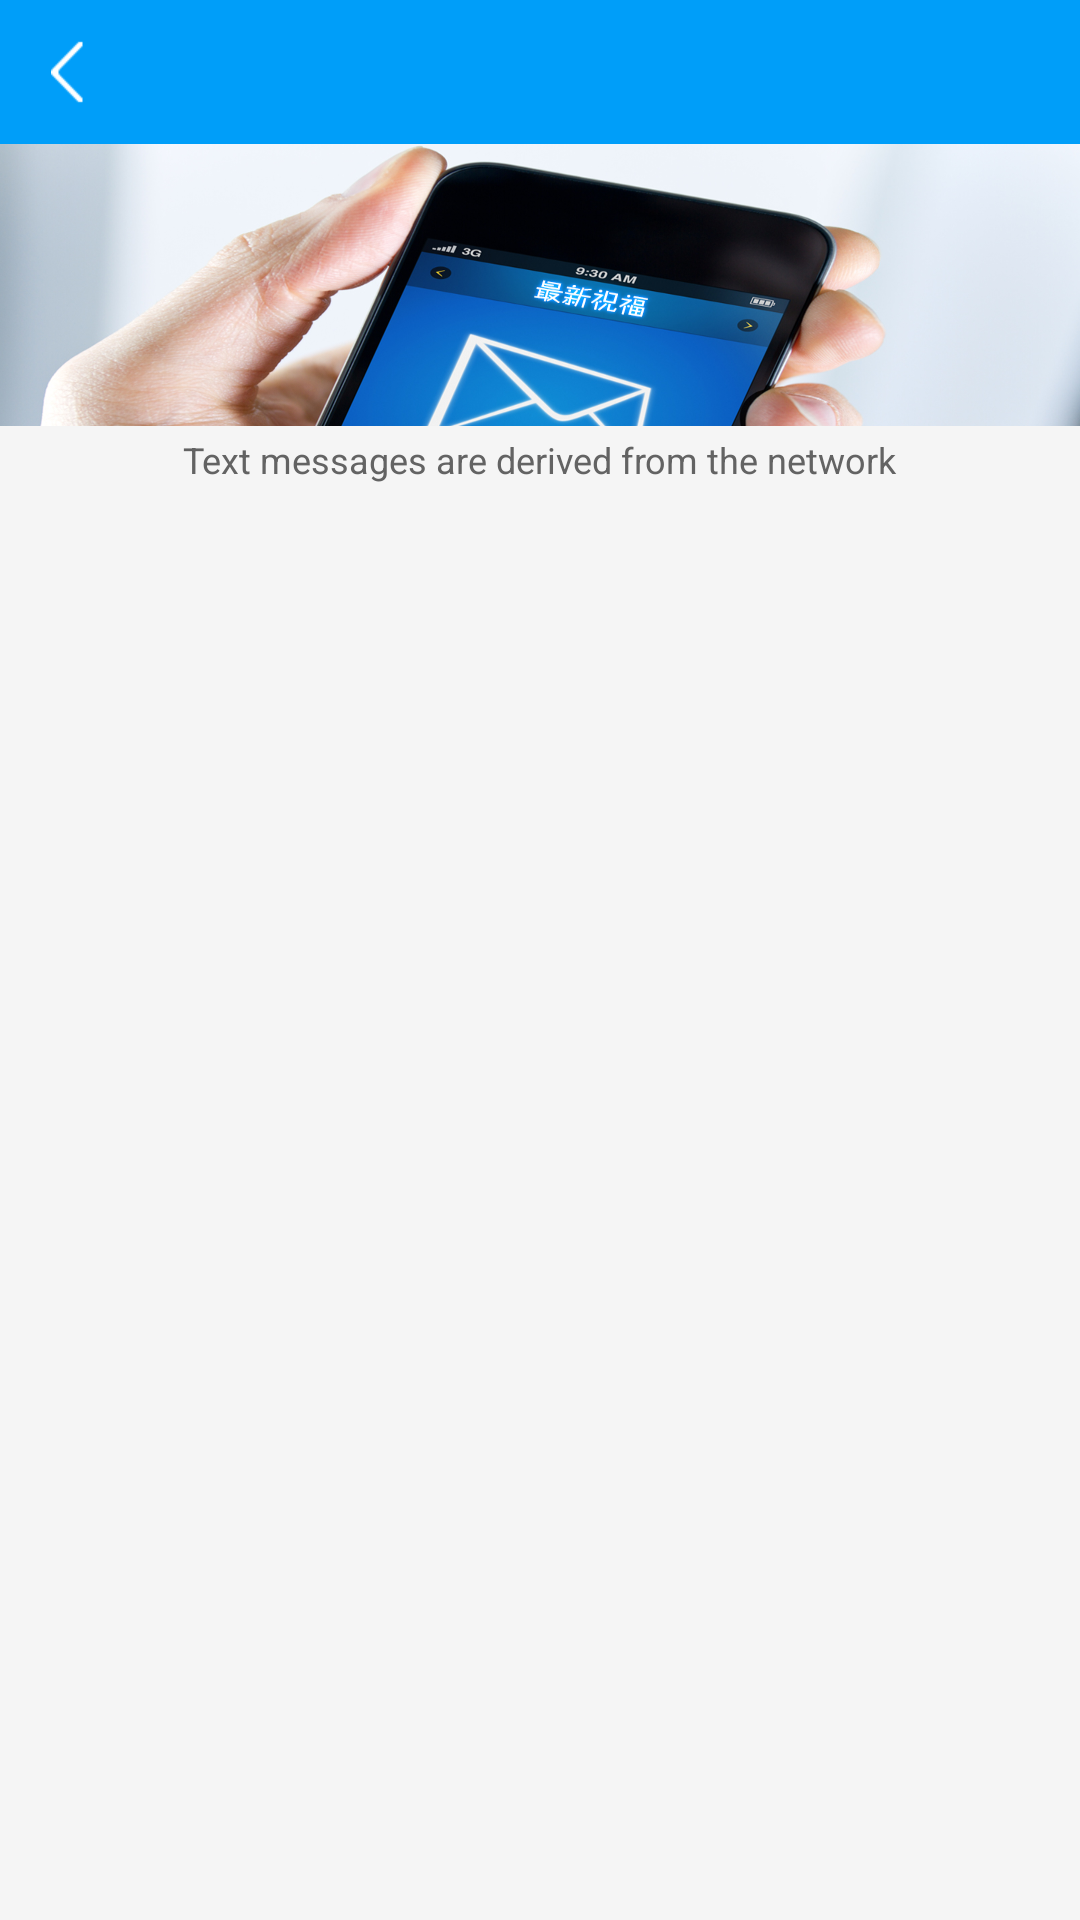

Here is an Android app screen rendered from its layout file. Give the layout XML and the strings, colors and styles it references.
<!-- AndroidManifest.xml: fallback theme Theme.MaterialComponents.DayNight.NoActionBar -->
<!-- res/layout/activity_assistant_sms.xml -->
<?xml version="1.0" encoding="utf-8"?>
<LinearLayout android:gravity="center_horizontal" android:orientation="vertical" android:background="@color/detail_bgColor" android:layout_width="fill_parent" android:layout_height="fill_parent"
  xmlns:android="http://schemas.android.com/apk/res/android">
    <include android:id="@id/simbple_title" layout="@layout/include_simple_title_common_new" />
    <ImageView android:id="@id/iv_logo" android:background="@drawable/sms_banner" android:layout_width="wrap_content" android:layout_height="@dimen/msg_helper_iv_logo_layout_height" />
    <TextView android:textSize="@dimen/msg_helper_tv_copyright_textSize" android:textColor="@color/black_light" android:id="@id/tv_copyright" android:layout_width="wrap_content" android:layout_height="wrap_content" android:layout_marginTop="@dimen/msg_helper_tv_copyright_marginTop" android:text="@string/msg_copyright" />
    <LinearLayout android:gravity="center" android:layout_gravity="center" android:orientation="vertical" android:id="@id/ll_reflash" android:visibility="gone" android:layout_width="wrap_content" android:layout_height="wrap_content" android:layout_marginTop="@dimen/msg_helper_ll_reflash_marginTop">
        <ImageView android:background="@drawable/sms_reflash" android:layout_width="@dimen/msg_helper_iv_reflash_layout_width" android:layout_height="@dimen/msg_helper_iv_reflash_layout_height" />
        <TextView android:textSize="@dimen/msg_helper_tv_reflash_textSize" android:textColor="@color/black_light" android:layout_width="wrap_content" android:layout_height="wrap_content" android:layout_marginTop="@dimen/msg_helper_tv_reflash_marginTop" android:text="@string/msg_reflash" />
    </LinearLayout>
    <ListView android:id="@id/lv_msg" android:layout_width="fill_parent" android:layout_height="fill_parent" android:cacheColorHint="@color/black_light" android:divider="@color/dividing_line" android:dividerHeight="1.0px" android:minHeight="@dimen/msg_helper_lv_msg_minHeight" />
</LinearLayout>
<!-- res/layout/include_simple_title_common_new.xml (included above) -->
<?xml version="1.0" encoding="utf-8"?>
<RelativeLayout android:gravity="center_vertical" android:background="#ff009ef9" android:layout_width="fill_parent" android:layout_height="@dimen/new_title_height"
  xmlns:android="http://schemas.android.com/apk/res/android">
    <ImageView android:id="@id/bt_back" android:paddingLeft="@dimen/new_title_padding_horization" android:layout_width="@dimen/new_title_btn_back_size" android:layout_height="fill_parent" android:src="@drawable/new_back_btn" android:layout_centerVertical="true" />
    <TextView android:textSize="18.0sp" android:textStyle="bold" android:textColor="@color/white" android:gravity="center_vertical" android:id="@id/tv_title" android:layout_width="wrap_content" android:layout_height="fill_parent" android:layout_centerHorizontal="true" />
    <TextView android:textSize="14.0sp" android:textColor="@color/white" android:gravity="center" android:id="@id/bt_operate" android:layout_width="wrap_content" android:layout_height="fill_parent" android:layout_alignParentRight="true" />
</RelativeLayout>
<!-- resources referenced by this layout -->
<resources>
  <color name="black_light">#ff636363</color>
  <color name="detail_bgColor">#fff5f5f5</color>
  <color name="dividing_line">#ffc0c0c0</color>
  <color name="white">#ffffffff</color>
  <dimen name="msg_helper_iv_logo_layout_height">94.0dip</dimen>
  <dimen name="msg_helper_iv_reflash_layout_height">44.0dip</dimen>
  <dimen name="msg_helper_iv_reflash_layout_width">40.0dip</dimen>
  <dimen name="msg_helper_ll_reflash_marginTop">40.0dip</dimen>
  <dimen name="msg_helper_lv_msg_minHeight">30.0dip</dimen>
  <dimen name="msg_helper_tv_copyright_marginTop">3.0dip</dimen>
  <dimen name="msg_helper_tv_copyright_textSize">12.0sp</dimen>
  <dimen name="msg_helper_tv_reflash_marginTop">3.0dip</dimen>
  <dimen name="msg_helper_tv_reflash_textSize">10.0sp</dimen>
  <dimen name="new_title_btn_back_size">42.0dip</dimen>
  <dimen name="new_title_height">48.0dip</dimen>
  <dimen name="new_title_padding_horization">17.0dip</dimen>
  <!-- drawable new_back_btn (drawable) -->
  <?xml version="1.0" encoding="utf-8"?>
  <selector
    xmlns:android="http://schemas.android.com/apk/res/android">
      <item android:state_selected="false" android:state_pressed="true" android:drawable="@drawable/new_icon_back_clicked" />
      <item android:state_selected="true" android:drawable="@drawable/new_icon_back_clicked" />
      <item android:drawable="@drawable/new_icon_back" />
  </selector>
  <!-- drawable sms_banner: png bitmap (drawable-hdpi-v4, 408549 bytes) -->
  <!-- drawable sms_reflash: png bitmap (drawable-hdpi-v4, 2594 bytes) -->
  <string name="msg_copyright">Text messages are derived from the network</string>
  <string name="msg_reflash">refersh</string>
  <!-- drawable new_icon_back_clicked: png bitmap (drawable-sw360dp-xhdpi-v13, 548 bytes) -->
  <!-- drawable new_icon_back: png bitmap (drawable-sw360dp-xhdpi-v13, 580 bytes) -->
</resources>
